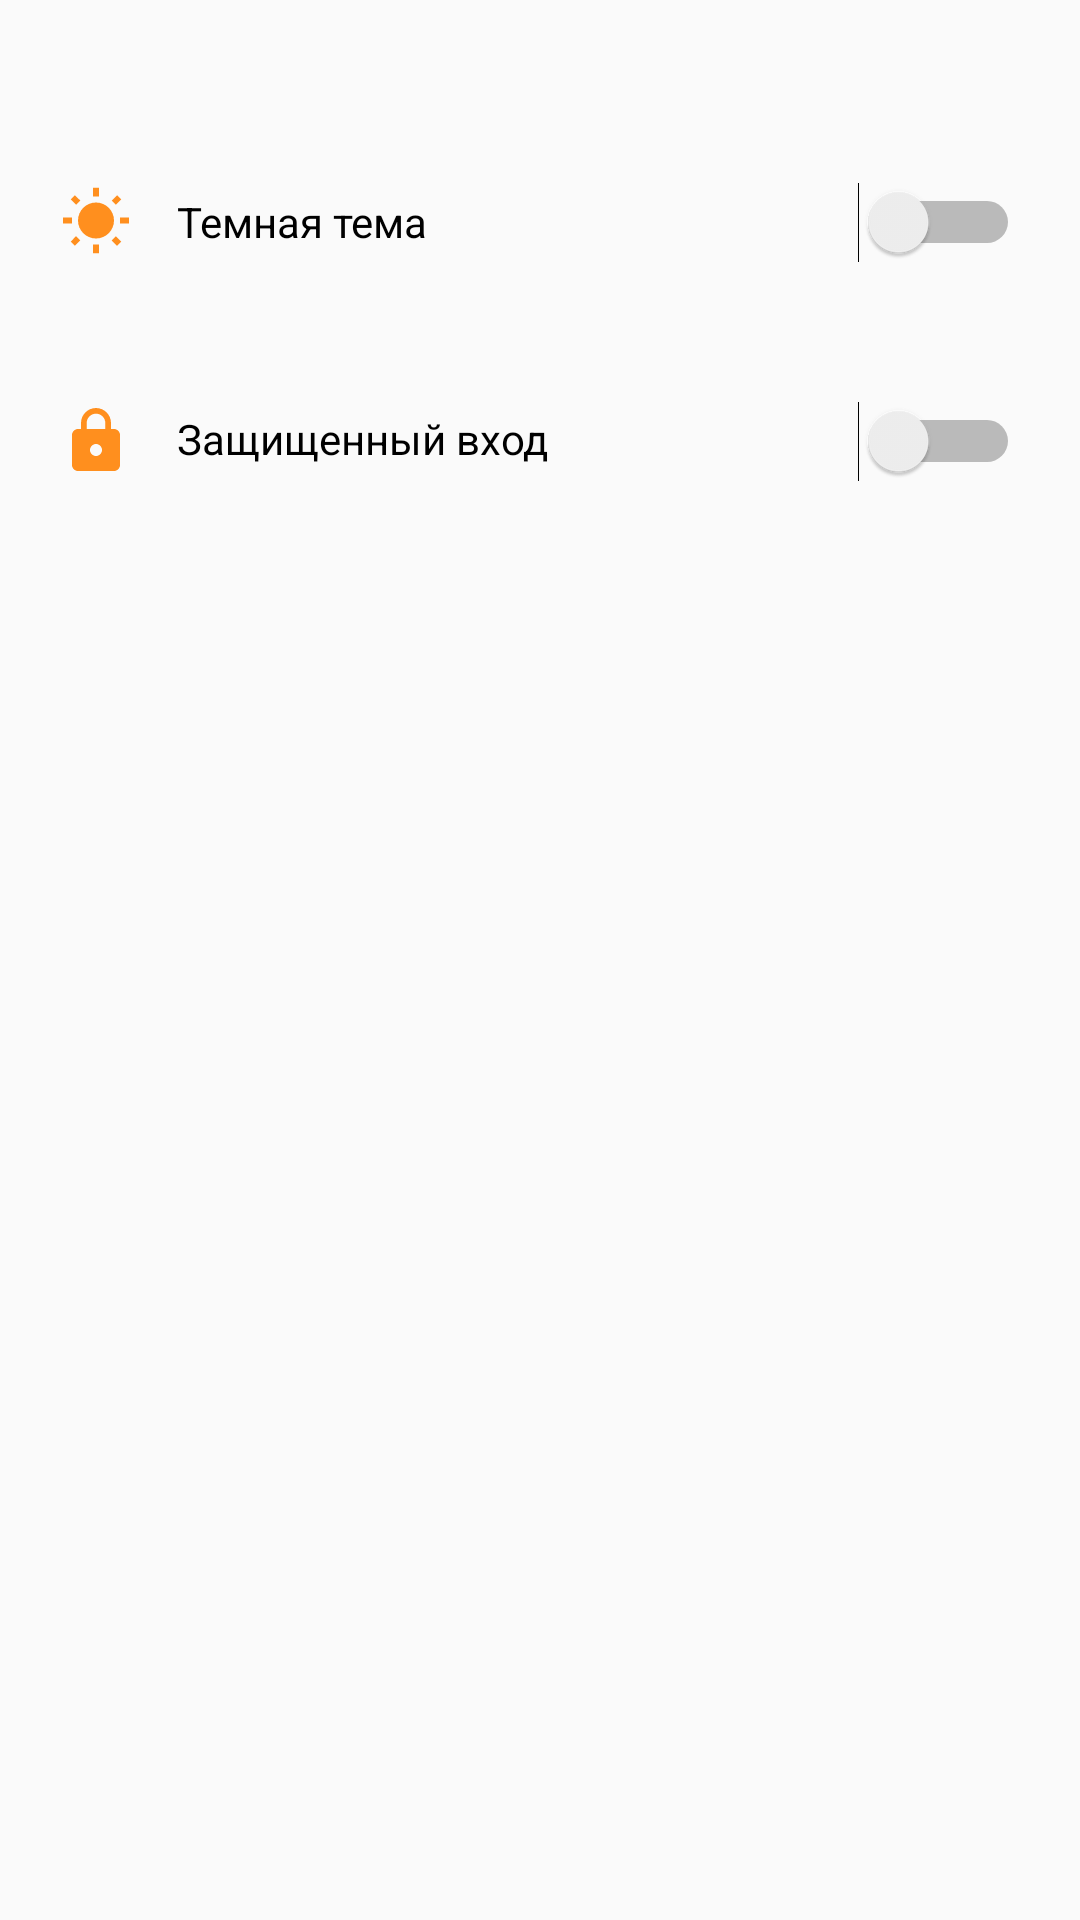

This screen was rendered from an Android layout file. Write that file and the resources it references.
<!-- AndroidManifest.xml: application theme Theme.MyCard -->
<!-- res/layout/fragment_app_settings.xml -->
<?xml version="1.0" encoding="utf-8"?>
<FrameLayout xmlns:android="http://schemas.android.com/apk/res/android"
    xmlns:app="http://schemas.android.com/apk/res-auto"
    xmlns:tools="http://schemas.android.com/tools"
    android:layout_width="match_parent"
    android:layout_height="match_parent"
    tools:context=".ui.settings.AppSettings">

    <androidx.constraintlayout.widget.ConstraintLayout
        android:layout_width="match_parent"
        android:layout_height="match_parent">

        <Switch
            android:id="@+id/setting_switch_night_mode"
            android:layout_width="0dp"
            android:layout_height="wrap_content"
            android:layout_marginStart="20dp"
            android:layout_marginTop="50dp"
            android:layout_marginEnd="20dp"
            android:button="@drawable/sun"
            android:buttonTint="@color/darkyellow"
            android:minHeight="48dp"
            android:paddingStart="15dp"
            android:text="@string/setting_theme_mode"
            app:layout_constraintEnd_toEndOf="parent"
            app:layout_constraintStart_toStartOf="parent"
            app:layout_constraintTop_toTopOf="parent"
            tools:ignore="MissingConstraints,UseSwitchCompatOrMaterialXml" />

        <Switch
            android:id="@+id/setting_switch_protected_enter"
            android:layout_width="0dp"
            android:layout_height="wrap_content"
            android:layout_marginStart="20dp"
            android:layout_marginTop="25dp"
            android:layout_marginEnd="20dp"
            android:button="@drawable/lock"
            android:buttonTint="@color/darkyellow"
            android:drawablePadding="40dp"
            android:includeFontPadding="false"
            android:minHeight="48dp"
            android:paddingStart="15dp"
            android:text="@string/setting_theme_opentype"
            app:layout_constraintEnd_toEndOf="parent"
            app:layout_constraintStart_toStartOf="parent"
            app:layout_constraintTop_toBottomOf="@+id/setting_switch_night_mode"
            tools:ignore="MissingConstraints,UseSwitchCompatOrMaterialXml" />

    </androidx.constraintlayout.widget.ConstraintLayout>
</FrameLayout>
<!-- resources referenced by this layout -->
<resources>
  <color name="darkyellow">#FF8F1E</color>
  <!-- drawable lock (drawable) -->
  <vector android:height="24dp" android:tint="#E58833"
      android:viewportHeight="24" android:viewportWidth="24"
      android:width="24dp" xmlns:android="http://schemas.android.com/apk/res/android">
      <path android:fillColor="@android:color/white" android:pathData="M18,8h-1L17,6c0,-2.76 -2.24,-5 -5,-5S7,3.24 7,6v2L6,8c-1.1,0 -2,0.9 -2,2v10c0,1.1 0.9,2 2,2h12c1.1,0 2,-0.9 2,-2L20,10c0,-1.1 -0.9,-2 -2,-2zM12,17c-1.1,0 -2,-0.9 -2,-2s0.9,-2 2,-2 2,0.9 2,2 -0.9,2 -2,2zM15.1,8L8.9,8L8.9,6c0,-1.71 1.39,-3.1 3.1,-3.1 1.71,0 3.1,1.39 3.1,3.1v2z"/>
  </vector>
  <!-- drawable sun (drawable) -->
  <vector android:height="24dp" android:tint="@color/darkyellow"
      android:viewportHeight="24" android:viewportWidth="24"
      android:width="24dp" xmlns:android="http://schemas.android.com/apk/res/android">
      <path android:fillColor="@color/white" android:pathData="M6.76,4.84l-1.8,-1.79 -1.41,1.41 1.79,1.79 1.42,-1.41zM4,10.5L1,10.5v2h3v-2zM13,0.55h-2L11,3.5h2L13,0.55zM20.45,4.46l-1.41,-1.41 -1.79,1.79 1.41,1.41 1.79,-1.79zM17.24,18.16l1.79,1.8 1.41,-1.41 -1.8,-1.79 -1.4,1.4zM20,10.5v2h3v-2h-3zM12,5.5c-3.31,0 -6,2.69 -6,6s2.69,6 6,6 6,-2.69 6,-6 -2.69,-6 -6,-6zM11,22.45h2L13,19.5h-2v2.95zM3.55,18.54l1.41,1.41 1.79,-1.8 -1.41,-1.41 -1.79,1.8z"/>
  </vector>
  <string name="setting_theme_mode">Темная тема</string>
  <string name="setting_theme_opentype">Защищенный вход</string>
  <style name="Theme.MyCard" parent="Theme.AppCompat.Light">
              <item name="colorAccent">@color/darkyellow</item>
              <item name="colorPrimary">@color/white</item>
              <item name="colorPrimaryDark">@color/white</item>
              <item name="android:windowLightStatusBar">true</item>
              <item name="android:textColorPrimary">@color/black</item>
              <item name="android:fontFamily">@font/open_sans</item>
      </style>
  <color name="white">#FFFFFFFF</color>
  <color name="black">#FF000000</color>
</resources>
